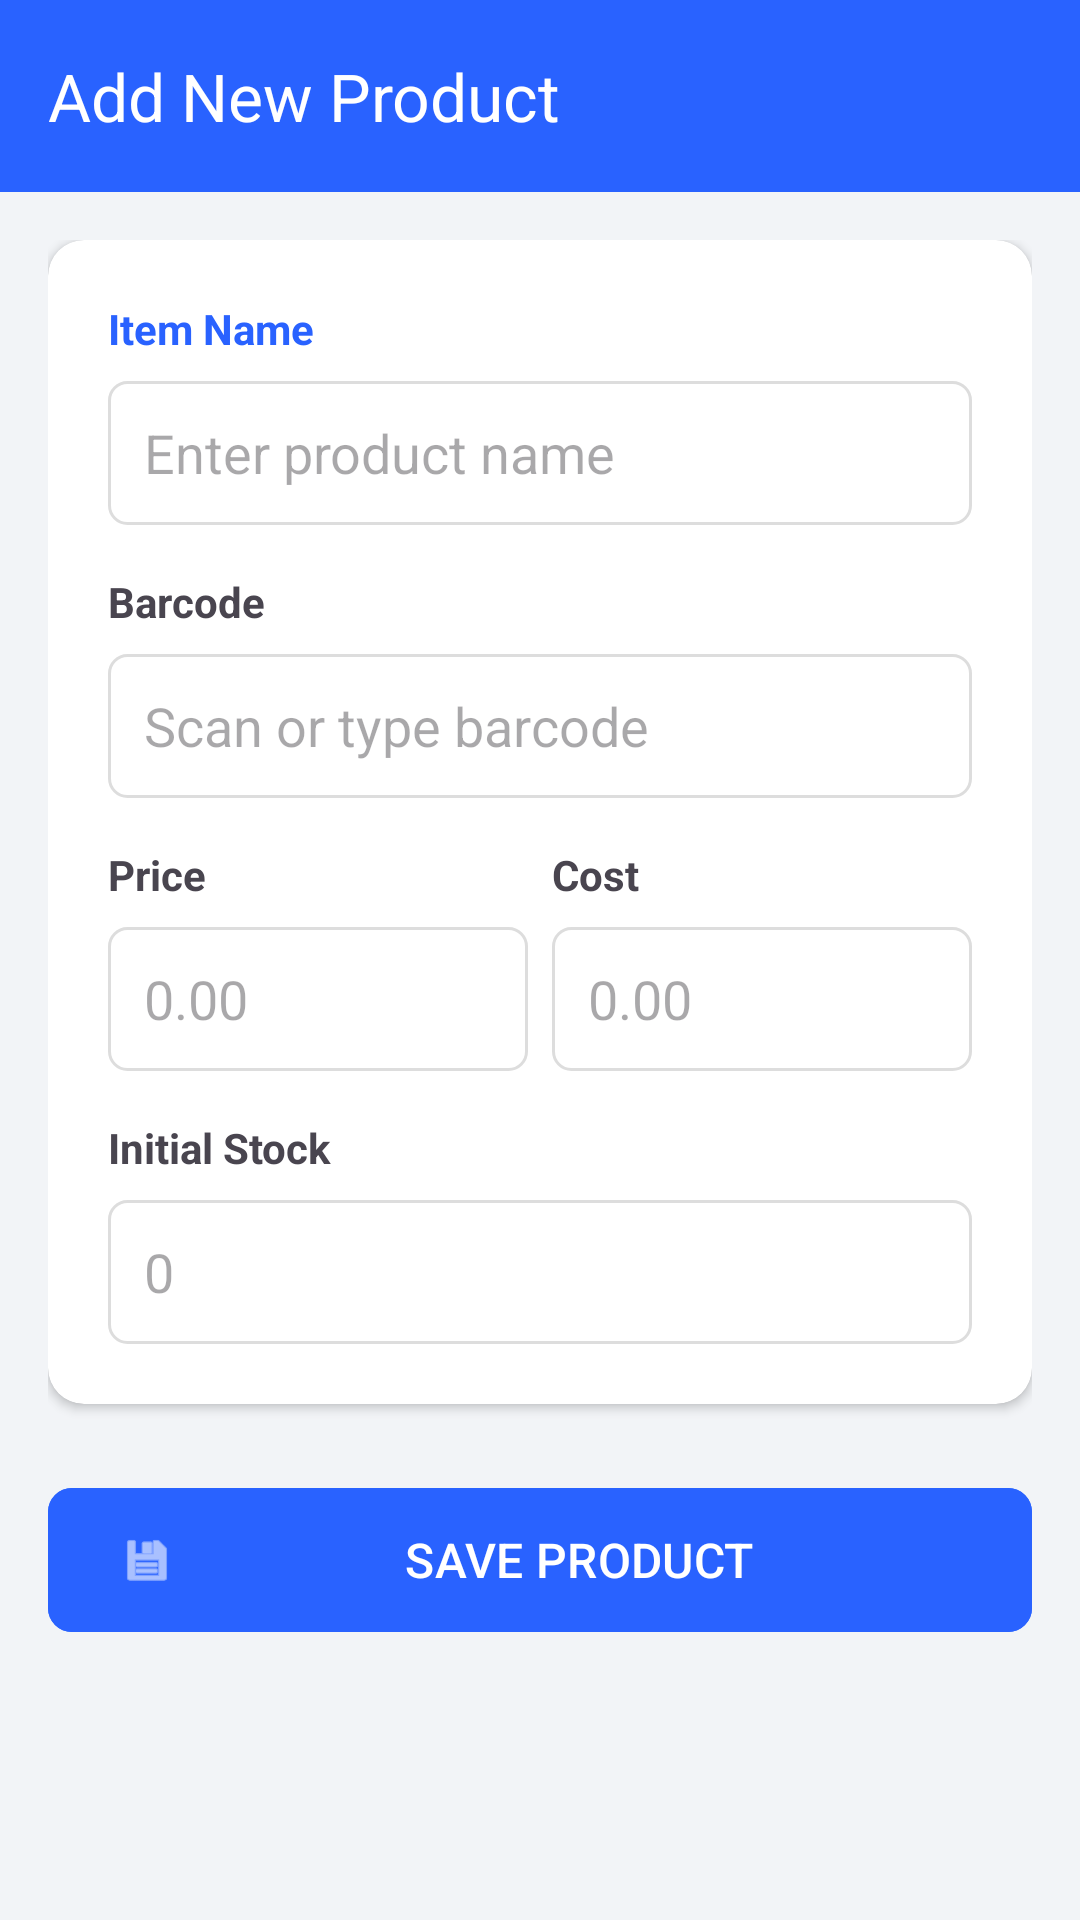

Layout XML and referenced resources for this Android screen:
<!-- AndroidManifest.xml: application theme Theme.MoniRetailPDA -->
<!-- res/layout/activity_add_item.xml -->
<?xml version="1.0" encoding="utf-8"?>
<androidx.coordinatorlayout.widget.CoordinatorLayout
    xmlns:android="http://schemas.android.com/apk/res/android"
    xmlns:app="http://schemas.android.com/apk/res-auto"
    android:id="@+id/AddItem"
    android:layout_width="match_parent"
    android:layout_height="match_parent"
    android:background="@color/bg_light_gray">

    <com.google.android.material.appbar.AppBarLayout
        android:layout_width="match_parent"
        android:layout_height="wrap_content">
        <androidx.appcompat.widget.Toolbar
            android:id="@+id/toolbar"
            android:layout_width="match_parent"
            android:layout_height="?attr/actionBarSize"
            android:background="@color/primary_blue"
            app:title="Add New Product"
            app:titleTextColor="@color/white" />
    </com.google.android.material.appbar.AppBarLayout>

    <androidx.core.widget.NestedScrollView
        android:layout_width="match_parent"
        android:layout_height="match_parent"
        app:layout_behavior="@string/appbar_scrolling_view_behavior">

        <androidx.constraintlayout.widget.ConstraintLayout
            android:layout_width="match_parent"
            android:layout_height="wrap_content"
            android:padding="16dp">

            <androidx.cardview.widget.CardView
                android:id="@+id/cardInput"
                android:layout_width="0dp"
                android:layout_height="wrap_content"
                app:cardCornerRadius="12dp"
                app:cardElevation="2dp"
                app:layout_constraintEnd_toEndOf="parent"
                app:layout_constraintStart_toStartOf="parent"
                app:layout_constraintTop_toTopOf="parent">

                <androidx.constraintlayout.widget.ConstraintLayout
                    android:layout_width="match_parent"
                    android:layout_height="wrap_content"
                    android:padding="20dp">

                    <TextView
                        android:id="@+id/lblItemName"
                        android:layout_width="wrap_content"
                        android:layout_height="wrap_content"
                        android:text="Item Name"
                        android:textColor="@color/primary_blue"
                        android:textStyle="bold"
                        app:layout_constraintStart_toStartOf="parent"
                        app:layout_constraintTop_toTopOf="parent" />

                    <EditText
                        android:id="@+id/etItemName"
                        android:layout_width="0dp"
                        android:layout_height="48dp"
                        android:layout_marginTop="8dp"
                        android:background="@drawable/edittext_bg_modern"
                        android:hint="Enter product name"
                        android:paddingHorizontal="12dp"
                        app:layout_constraintEnd_toEndOf="parent"
                        app:layout_constraintStart_toStartOf="parent"
                        app:layout_constraintTop_toBottomOf="@id/lblItemName" />

                    <TextView
                        android:id="@+id/lblBarcode"
                        android:layout_width="wrap_content"
                        android:layout_height="wrap_content"
                        android:layout_marginTop="16dp"
                        android:text="Barcode"
                        android:textStyle="bold"
                        app:layout_constraintStart_toStartOf="parent"
                        app:layout_constraintTop_toBottomOf="@id/etItemName" />

                    <EditText
                        android:id="@+id/etBarcode"
                        android:layout_width="0dp"
                        android:layout_height="48dp"
                        android:layout_marginTop="8dp"
                        android:background="@drawable/edittext_bg_modern"
                        android:hint="Scan or type barcode"
                        android:paddingHorizontal="12dp"
                        app:layout_constraintEnd_toEndOf="parent"
                        app:layout_constraintStart_toStartOf="parent"
                        app:layout_constraintTop_toBottomOf="@id/lblBarcode" />

                    <TextView
                        android:id="@+id/lblPrice"
                        android:layout_width="wrap_content"
                        android:layout_height="wrap_content"
                        android:layout_marginTop="16dp"
                        android:text="Price"
                        android:textStyle="bold"
                        app:layout_constraintStart_toStartOf="parent"
                        app:layout_constraintTop_toBottomOf="@id/etBarcode" />

                    <EditText
                        android:id="@+id/etPrice"
                        android:layout_width="0dp"
                        android:layout_height="48dp"
                        android:layout_marginTop="8dp"
                        android:layout_marginEnd="8dp"
                        android:background="@drawable/edittext_bg_modern"
                        android:hint="0.00"
                        android:inputType="numberDecimal"
                        android:paddingHorizontal="12dp"
                        app:layout_constraintEnd_toStartOf="@+id/etCost"
                        app:layout_constraintHorizontal_bias="0.5"
                        app:layout_constraintStart_toStartOf="parent"
                        app:layout_constraintTop_toBottomOf="@id/lblPrice" />

                    <TextView
                        android:id="@+id/lblCost"
                        android:layout_width="wrap_content"
                        android:layout_height="wrap_content"
                        android:text="Cost"
                        android:textStyle="bold"
                        app:layout_constraintStart_toStartOf="@+id/etCost"
                        app:layout_constraintTop_toTopOf="@+id/lblPrice" />

                    <EditText
                        android:id="@+id/etCost"
                        android:layout_width="0dp"
                        android:layout_height="48dp"
                        android:background="@drawable/edittext_bg_modern"
                        android:hint="0.00"
                        android:inputType="numberDecimal"
                        android:paddingHorizontal="12dp"
                        app:layout_constraintBottom_toBottomOf="@+id/etPrice"
                        app:layout_constraintEnd_toEndOf="parent"
                        app:layout_constraintHorizontal_bias="0.5"
                        app:layout_constraintStart_toEndOf="@+id/etPrice"
                        app:layout_constraintTop_toTopOf="@+id/etPrice" />

                    <TextView
                        android:id="@+id/lblStock"
                        android:layout_width="wrap_content"
                        android:layout_height="wrap_content"
                        android:layout_marginTop="16dp"
                        android:text="Initial Stock"
                        android:textStyle="bold"
                        app:layout_constraintStart_toStartOf="parent"
                        app:layout_constraintTop_toBottomOf="@id/etPrice" />

                    <EditText
                        android:id="@+id/etStock"
                        android:layout_width="0dp"
                        android:layout_height="48dp"
                        android:layout_marginTop="8dp"
                        android:background="@drawable/edittext_bg_modern"
                        android:hint="0"
                        android:inputType="number"
                        android:paddingHorizontal="12dp"
                        app:layout_constraintEnd_toEndOf="parent"
                        app:layout_constraintStart_toStartOf="parent"
                        app:layout_constraintTop_toBottomOf="@id/lblStock" />

                </androidx.constraintlayout.widget.ConstraintLayout>
            </androidx.cardview.widget.CardView>

            <com.google.android.material.button.MaterialButton
                android:id="@+id/btnSaveProduct"
                android:layout_width="0dp"
                android:layout_height="56dp"
                android:layout_marginTop="24dp"
                android:backgroundTint="@color/primary_blue"
                android:text="SAVE PRODUCT"
                android:textColor="@color/white"
                android:textSize="16sp"
                app:cornerRadius="8dp"
                app:icon="@android:drawable/ic_menu_save"
                app:layout_constraintEnd_toEndOf="parent"
                app:layout_constraintStart_toStartOf="parent"
                app:layout_constraintTop_toBottomOf="@id/cardInput" />

        </androidx.constraintlayout.widget.ConstraintLayout>
    </androidx.core.widget.NestedScrollView>
</androidx.coordinatorlayout.widget.CoordinatorLayout>
<!-- resources referenced by this layout -->
<resources>
  <color name="bg_light_gray">#F2F4F7</color>
  <color name="primary_blue">#2962FF</color>
  <color name="white">#FFFFFF</color>
  <!-- drawable edittext_bg_modern (drawable) -->
  <?xml version="1.0" encoding="utf-8"?>
  <shape xmlns:android="http://schemas.android.com/apk/res/android">
  <solid android:color="#FFFFFF" />
  <stroke android:width="1dp" android:color="#DDDDDD" />
  <corners android:radius="6dp" />
  </shape>
  <style name="Theme.MoniRetailPDA" parent="Theme.Material3.DayNight.NoActionBar">
   <item name="colorPrimary">#2962FF</item>
   <item name="android:statusBarColor">#2962FF</item>
   <item name="android:windowBackground">#F2F4F7</item>
  </style>
</resources>
